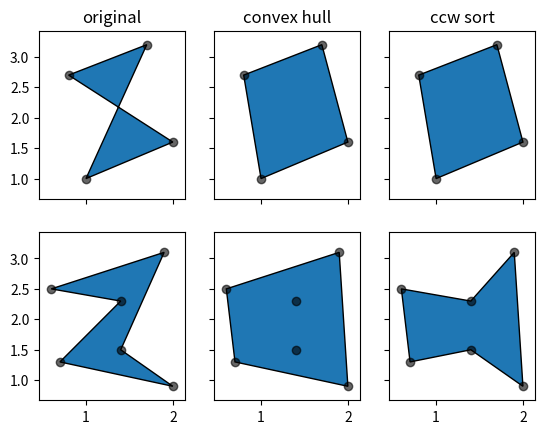

Here is the Python script that generated this plot:
import numpy as np
import matplotlib.pyplot as plt
from scipy.spatial import ConvexHull

p = [(1,1), (2,1.6), (0.8,2.7), (1.7,3.2)]
p2 = [(0.7,1.3),(2,0.9),(1.4,1.5),(1.9,3.1),(0.6,2.5),(1.4,2.3)]

def convexhull(p):
    p = np.array(p)
    hull = ConvexHull(p)
    return p[hull.vertices,:]

def ccw_sort(p):
    p = np.array(p)
    mean = np.mean(p,axis=0)
    d = p-mean
    s = np.arctan2(d[:,0], d[:,1])
    return p[np.argsort(s),:]

fig, axes = plt.subplots(ncols=3, nrows=2, sharex=True, sharey=True)

axes[0,0].set_title("original")
poly = plt.Polygon(p, ec="k")
axes[0,0].add_patch(poly)

poly2 = plt.Polygon(p2, ec="k")
axes[1,0].add_patch(poly2)

axes[0,1].set_title("convex hull")
poly = plt.Polygon(convexhull(p), ec="k")
axes[0,1].add_patch(poly)

poly2 = plt.Polygon(convexhull(p2), ec="k")
axes[1,1].add_patch(poly2)

axes[0,2].set_title("ccw sort")
poly = plt.Polygon(ccw_sort(p), ec="k")
axes[0,2].add_patch(poly)

poly2 = plt.Polygon(ccw_sort(p2), ec="k")
axes[1,2].add_patch(poly2)


for ax in axes[0,:]:
    x,y = zip(*p)
    ax.scatter(x,y, color="k", alpha=0.6, zorder=3)
for ax in axes[1,:]:
    x,y = zip(*p2)
    ax.scatter(x,y, color="k", alpha=0.6, zorder=3)


axes[0,0].margins(0.1)
axes[0,0].relim()
axes[0,0].autoscale_view()
plt.show()